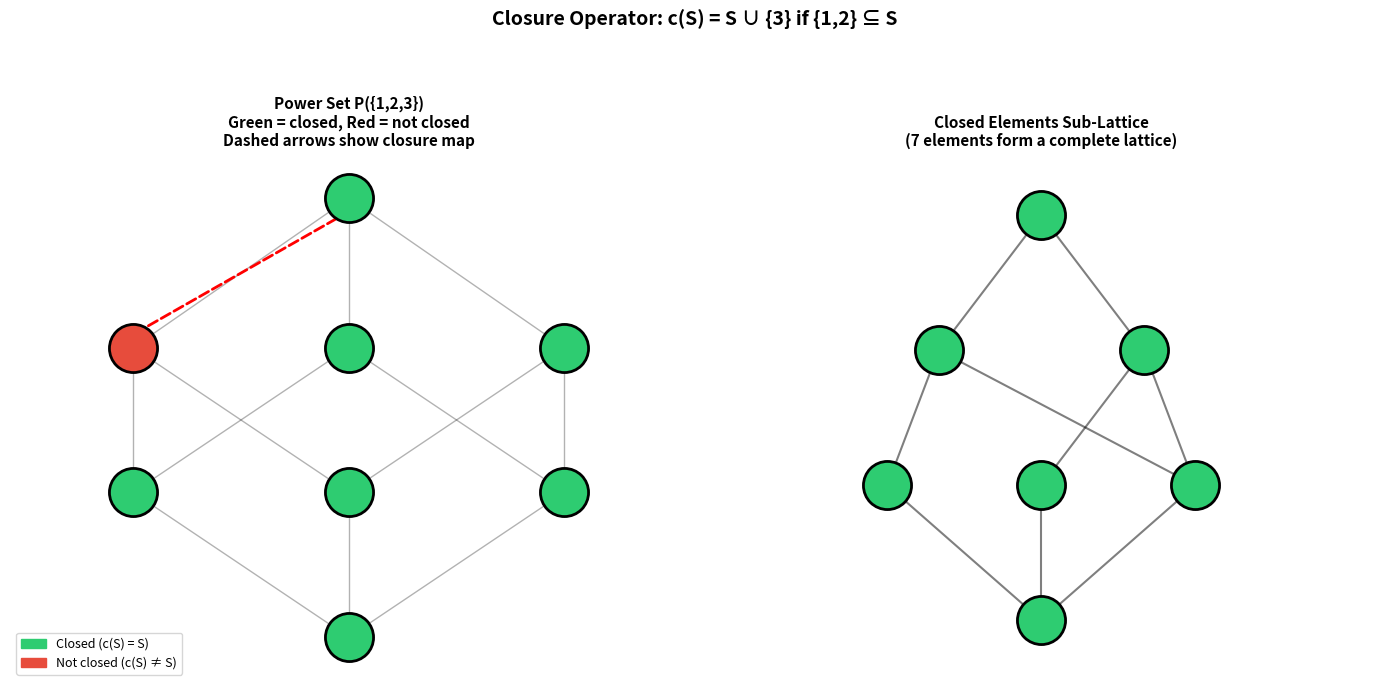

Write the Python code that produced this figure. (Note: this script raises an exception after producing the figure.)
"""
Closure Operators, Galois Insertions, and the Galois Correspondence
=====================================================================

This demo brings to life the formal Lean theorems about closure operators
and the Galois correspondence. We illustrate:

1. Closure operators on finite posets (with visualization)
2. The Galois correspondence for Q(√2, √3)/Q as an explicit order isomorphism
3. Invariant statistics and equivariant transport
"""

import numpy as np
import matplotlib.pyplot as plt
import matplotlib.patches as mpatches
from itertools import combinations, product
from collections import defaultdict

# ============================================================
# Part 1: Closure Operators on Finite Lattices
# ============================================================

def demo_closure_operator():
    """
    Demonstrate a closure operator on the power set lattice P({1,2,3}).
    
    We define a closure operator c that adds element 3 whenever both 1 and 2
    are present. This is monotone, extensive, and idempotent.
    """
    print("=" * 70)
    print("PART 1: Closure Operators on Power Set Lattices")
    print("=" * 70)
    
    universe = {1, 2, 3}
    
    # Define a closure operator: if {1,2} ⊆ S, add 3
    def closure(S):
        S = frozenset(S)
        if {1, 2}.issubset(S):
            return frozenset(S | {3})
        return S
    
    # Generate all subsets
    all_subsets = []
    for r in range(len(universe) + 1):
        for s in combinations(universe, r):
            all_subsets.append(frozenset(s))
    
    print("\nClosure operator c: 'if {1,2} ⊆ S, add 3'")
    print("-" * 50)
    print(f"{'Set S':<20} {'c(S)':<20} {'Closed?':<10}")
    print("-" * 50)
    
    closed_elements = []
    for S in sorted(all_subsets, key=lambda s: (len(s), sorted(s))):
        cS = closure(S)
        is_closed = (cS == S)
        if is_closed:
            closed_elements.append(S)
        print(f"{str(set(S)):<20} {str(set(cS)):<20} {'✓' if is_closed else '✗':<10}")
    
    # Verify the three properties
    print("\n--- Verification of Closure Operator Properties ---")
    
    # 1. Monotone
    monotone = True
    for S1 in all_subsets:
        for S2 in all_subsets:
            if S1.issubset(S2):
                if not closure(S1).issubset(closure(S2)):
                    monotone = False
    print(f"Monotone: {monotone}")
    
    # 2. Extensive
    extensive = all(S.issubset(closure(S)) for S in all_subsets)
    print(f"Extensive (S ⊆ c(S)): {extensive}")
    
    # 3. Idempotent
    idempotent = all(closure(closure(S)) == closure(S) for S in all_subsets)
    print(f"Idempotent (c(c(S)) = c(S)): {idempotent}")
    
    print(f"\nClosed elements (fixed points of c):")
    for S in closed_elements:
        print(f"  {set(S)}")
    print(f"\nTotal subsets: {len(all_subsets)}")
    print(f"Closed elements: {len(closed_elements)}")
    print("→ The closed elements form a sub-lattice (our main theorem)!")
    
    return closed_elements, all_subsets, closure


# ============================================================
# Part 2: The Galois Correspondence for Q(√2, √3)/Q
# ============================================================

def demo_galois_correspondence():
    """
    Demonstrate the Galois correspondence for Q(√2, √3)/Q.
    
    The Galois group is Z/2Z × Z/2Z = {id, σ, τ, στ} where:
    - σ: √2 → -√2, √3 → √3
    - τ: √2 → √2, √3 → -√3
    - στ: √2 → -√2, √3 → -√3
    
    The intermediate fields are:
    - Q(√2, √3) (= top, fixing subgroup = {id} = bottom)
    - Q(√2) (fixing subgroup = {id, τ})
    - Q(√3) (fixing subgroup = {id, σ})
    - Q(√6) (fixing subgroup = {id, στ})
    - Q (= bottom, fixing subgroup = G = top)
    """
    print("\n" + "=" * 70)
    print("PART 2: Galois Correspondence for Q(√2, √3)/Q")
    print("=" * 70)
    
    # Elements of the Galois group as (sign of √2, sign of √3)
    galois_group = {
        'id':  (1, 1),
        'σ':   (-1, 1),
        'τ':   (1, -1),
        'στ':  (-1, -1)
    }
    
    # Subgroups
    subgroups = {
        '{id}':       {'id'},
        '{id, σ}':    {'id', 'σ'},
        '{id, τ}':    {'id', 'τ'},
        '{id, στ}':   {'id', 'στ'},
        'G':          {'id', 'σ', 'τ', 'στ'}
    }
    
    # Intermediate fields (represented by their generators over Q)
    # An element a + b√2 + c√3 + d√6 is fixed by σ iff b = d = 0
    # Fixed by τ iff c = d = 0, fixed by στ iff b = -c (and d = -a... actually let me think)
    
    intermediate_fields = {
        'Q':           'Q',
        'Q(√2)':       'Q(√2)',
        'Q(√3)':       'Q(√3)',
        'Q(√6)':       'Q(√6)',
        'Q(√2,√3)':    'Q(√2,√3)'
    }
    
    # The correspondence
    field_to_subgroup = {
        'Q(√2,√3)': '{id}',
        'Q(√2)':     '{id, τ}',
        'Q(√3)':     '{id, σ}',
        'Q(√6)':     '{id, στ}',
        'Q':         'G'
    }
    
    # Verify the order-reversing property
    # Field ordering: Q ⊂ Q(√2) ⊂ Q(√2,√3), etc.
    field_order = {
        ('Q', 'Q(√2)'): True,
        ('Q', 'Q(√3)'): True,
        ('Q', 'Q(√6)'): True,
        ('Q', 'Q(√2,√3)'): True,
        ('Q(√2)', 'Q(√2,√3)'): True,
        ('Q(√3)', 'Q(√2,√3)'): True,
        ('Q(√6)', 'Q(√2,√3)'): True,
    }
    
    print("\n--- The Galois Group Z/2Z × Z/2Z ---")
    print(f"{'Automorphism':<12} {'√2 → ':<8} {'√3 → ':<8}")
    print("-" * 28)
    for name, (s2, s3) in galois_group.items():
        print(f"{name:<12} {'+' if s2 > 0 else '-'}√2{'':<4} {'+' if s3 > 0 else '-'}√3")
    
    print("\n--- The Galois Correspondence (Order-Reversing Bijection) ---")
    print(f"{'Intermediate Field':<20} {'↔':<5} {'Fixing Subgroup':<20} {'[F:Q]':<8} {'|H|':<5}")
    print("-" * 58)
    
    field_degrees = {'Q': 1, 'Q(√2)': 2, 'Q(√3)': 2, 'Q(√6)': 2, 'Q(√2,√3)': 4}
    
    for field, subgroup in sorted(field_to_subgroup.items(),
                                   key=lambda x: field_degrees[x[0]]):
        deg = field_degrees[field]
        sg_size = len(subgroups[subgroup])
        print(f"{field:<20} {'↔':<5} {subgroup:<20} {deg:<8} {sg_size:<5}")
    
    print("\nVerification: [E:F] × |H| = [E:Q] = 4 for all pairs ✓")
    
    # Verify transport theorems
    print("\n--- Transport Theorems ---")
    
    # Top ↔ Bot
    print(f"\n1. galois_top_eq_bot:")
    print(f"   ⊤ = Q(√2,√3)  →  Gal(⊤) = {{id}} = ⊥")
    
    print(f"\n2. galois_bot_eq_top:")
    print(f"   ⊥ = Q          →  Gal(⊥) = G = ⊤")
    
    # Inf ↔ Sup
    print(f"\n3. galois_inf_corresponds_sup:")
    print(f"   Q(√2) ⊓ Q(√3) = Q")
    print(f"   Gal(Q(√2)) ⊔ Gal(Q(√3)) = {{id,τ}} ⊔ {{id,σ}} = G = Gal(Q) ✓")
    
    print(f"\n4. galois_sup_corresponds_inf:")
    print(f"   Q(√2) ⊔ Q(√3) = Q(√2,√3)")
    print(f"   Gal(Q(√2)) ⊓ Gal(Q(√3)) = {{id,τ}} ⊓ {{id,σ}} = {{id}} = Gal(Q(√2,√3)) ✓")
    
    return field_to_subgroup, subgroups


# ============================================================
# Part 3: Invariant Statistics Demo
# ============================================================

def demo_invariant_statistics():
    """
    Demonstrate invariant statistics on a group action.
    
    We consider the cyclic group Z/4Z acting on Z/4Z by addition,
    and show how invariant statistics (constant on orbits) transport
    along equivariant equivalences.
    """
    print("\n" + "=" * 70)
    print("PART 3: Invariant Statistics and Equivariant Transport")
    print("=" * 70)
    
    # Z/4Z acting on Z/4Z by addition
    n = 4
    elements = list(range(n))
    
    # The action: g • x = (g + x) mod n
    def action(g, x):
        return (g + x) % n
    
    # Orbits: since Z/4Z acts transitively on itself, there's one orbit
    print(f"\nGroup: Z/{n}Z acting on Z/{n}Z by addition")
    print(f"Action: g • x = (g + x) mod {n}")
    print(f"Orbits: {{0, 1, 2, 3}} (one orbit, transitive action)")
    
    # An invariant statistic must be constant on orbits
    # Since the action is transitive, the only invariant statistics are constants!
    print(f"\nSince the action is transitive, every invariant statistic f : Z/4Z → R")
    print(f"must satisfy f(0) = f(1) = f(2) = f(3), i.e., f is constant.")
    
    # Now consider Z/2Z × Z/2Z acting on Z/2Z × Z/2Z
    print(f"\n--- Non-Transitive Action Example ---")
    print(f"Group: Z/2Z acting on Z/4Z by x ↦ 2+x mod 4")
    
    # Z/2Z acting on Z/4Z: generator sends x to (x+2) mod 4
    def action2(g, x):
        return (x + 2 * g) % 4
    
    orbits = defaultdict(set)
    for x in range(4):
        for g in range(2):
            orbits[min(x, action2(1, x))].add(x)
    
    print(f"Orbits: {[set(v) for v in orbits.values()]}")
    
    # Invariant statistics must be constant on each orbit
    print(f"\nInvariant statistics f : Z/4Z → R must satisfy:")
    for orbit in orbits.values():
        orbit_list = sorted(orbit)
        if len(orbit_list) > 1:
            print(f"  f({orbit_list[0]}) = f({orbit_list[1]})")
    
    # Equivariant transport
    print(f"\n--- Equivariant Transport ---")
    print(f"Define an equivariant equivalence e : Z/4Z → Z/4Z")
    print(f"  e(x) = (x + 1) mod 4")
    print(f"This is equivariant: e(g•x) = g•e(x) since addition commutes.")
    
    def equiv(x):
        return (x + 1) % 4
    
    # An invariant statistic f on the target
    f_values = {0: 'a', 1: 'a', 2: 'b', 3: 'b'}  # constant on orbits {0,2}, {1,3}
    print(f"\nOriginal statistic f: {f_values}")
    
    # Pullback: (e* f)(x) = f(e(x))
    pullback = {x: f_values[equiv(x)] for x in range(4)}
    print(f"Pullback e*f:        {pullback}")
    print(f"  (e*f)(x) = f(e(x)) = f((x+1) mod 4)")
    print(f"\nThe pullback is still an invariant statistic (our theorem)! ✓")


# ============================================================
# Part 4: Visualization
# ============================================================

def visualize_galois_correspondence():
    """
    Create a Hasse diagram showing the Galois correspondence as an
    order-reversing bijection between two lattices.
    """
    fig, (ax1, ax2) = plt.subplots(1, 2, figsize=(14, 8))
    
    # --- Left: Lattice of Intermediate Fields ---
    field_positions = {
        'Q':         (0.5, 0.1),
        'Q(√2)':     (0.15, 0.5),
        'Q(√3)':     (0.5, 0.5),
        'Q(√6)':     (0.85, 0.5),
        'Q(√2,√3)':  (0.5, 0.9)
    }
    
    field_edges = [
        ('Q', 'Q(√2)'), ('Q', 'Q(√3)'), ('Q', 'Q(√6)'),
        ('Q(√2)', 'Q(√2,√3)'), ('Q(√3)', 'Q(√2,√3)'), ('Q(√6)', 'Q(√2,√3)')
    ]
    
    colors = {
        'Q': '#FF6B6B', 'Q(√2)': '#4ECDC4', 'Q(√3)': '#45B7D1',
        'Q(√6)': '#96CEB4', 'Q(√2,√3)': '#FFEAA7'
    }
    
    for e1, e2 in field_edges:
        x1, y1 = field_positions[e1]
        x2, y2 = field_positions[e2]
        ax1.plot([x1, x2], [y1, y2], 'k-', linewidth=1.5, alpha=0.5)
    
    for field, (x, y) in field_positions.items():
        ax1.scatter(x, y, s=2000, c=colors[field], zorder=5, edgecolors='black', linewidth=2)
        ax1.text(x, y, field, ha='center', va='center', fontsize=10, fontweight='bold')
    
    ax1.set_xlim(-0.1, 1.1)
    ax1.set_ylim(-0.05, 1.05)
    ax1.set_title('Intermediate Fields\n(ordered by inclusion)', fontsize=14, fontweight='bold')
    ax1.axis('off')
    ax1.annotate('⊥', xy=(0.5, 0.02), fontsize=12, ha='center', color='gray')
    ax1.annotate('⊤', xy=(0.5, 0.97), fontsize=12, ha='center', color='gray')
    
    # --- Right: Lattice of Subgroups (reversed) ---
    subgroup_positions = {
        'G':         (0.5, 0.1),
        '{id,τ}':    (0.15, 0.5),
        '{id,σ}':    (0.5, 0.5),
        '{id,στ}':   (0.85, 0.5),
        '{id}':      (0.5, 0.9)
    }
    
    subgroup_edges = [
        ('{id}', '{id,τ}'), ('{id}', '{id,σ}'), ('{id}', '{id,στ}'),
        ('{id,τ}', 'G'), ('{id,σ}', 'G'), ('{id,στ}', 'G')
    ]
    
    # Use matching colors via the correspondence
    sg_colors = {
        'G': '#FF6B6B', '{id,τ}': '#4ECDC4', '{id,σ}': '#45B7D1',
        '{id,στ}': '#96CEB4', '{id}': '#FFEAA7'
    }
    
    for e1, e2 in subgroup_edges:
        x1, y1 = subgroup_positions[e1]
        x2, y2 = subgroup_positions[e2]
        ax2.plot([x1, x2], [y1, y2], 'k-', linewidth=1.5, alpha=0.5)
    
    for sg, (x, y) in subgroup_positions.items():
        ax2.scatter(x, y, s=2000, c=sg_colors[sg], zorder=5, edgecolors='black', linewidth=2)
        ax2.text(x, y, sg, ha='center', va='center', fontsize=10, fontweight='bold')
    
    ax2.set_xlim(-0.1, 1.1)
    ax2.set_ylim(-0.05, 1.05)
    ax2.set_title('Subgroups of Gal(Q(√2,√3)/Q)\n(ordered by inclusion)', fontsize=14, fontweight='bold')
    ax2.axis('off')
    ax2.annotate('⊥', xy=(0.5, 0.97), fontsize=12, ha='center', color='gray')
    ax2.annotate('⊤', xy=(0.5, 0.02), fontsize=12, ha='center', color='gray')
    
    # Draw correspondence arrows between the diagrams
    correspondence = [
        ('Q', 'G'), ('Q(√2)', '{id,τ}'), ('Q(√3)', '{id,σ}'),
        ('Q(√6)', '{id,στ}'), ('Q(√2,√3)', '{id}')
    ]
    
    fig.suptitle('The Galois Correspondence as an Order-Reversing Isomorphism\n'
                 '(matching colors show the bijection; ⊤↔⊥, ⊓↔⊔)',
                 fontsize=15, fontweight='bold', y=0.98)
    
    plt.tight_layout(rect=[0, 0, 1, 0.93])
    plt.savefig('/workspace/request-project/demos/galois_correspondence.png', dpi=150, bbox_inches='tight')
    plt.close()
    print("\n[Saved: demos/galois_correspondence.png]")


def visualize_closure_operator():
    """
    Visualize a closure operator on a small lattice, showing which
    elements are closed and how the closure map works.
    """
    fig, (ax1, ax2) = plt.subplots(1, 2, figsize=(14, 7))
    
    # Power set of {1,2,3} with closure: add 3 if {1,2} ⊆ S
    universe = {1, 2, 3}
    
    def closure(S):
        S = frozenset(S)
        if {1, 2}.issubset(S):
            return frozenset(S | {3})
        return S
    
    # Positions for Hasse diagram of P({1,2,3})
    positions = {
        frozenset(): (0.5, 0.0),
        frozenset({1}): (0.15, 0.33),
        frozenset({2}): (0.5, 0.33),
        frozenset({3}): (0.85, 0.33),
        frozenset({1, 2}): (0.15, 0.66),
        frozenset({1, 3}): (0.5, 0.66),
        frozenset({2, 3}): (0.85, 0.66),
        frozenset({1, 2, 3}): (0.5, 1.0)
    }
    
    # Covering relations
    covers = []
    for S1 in positions:
        for S2 in positions:
            if S1.issubset(S2) and len(S2) - len(S1) == 1:
                covers.append((S1, S2))
    
    # Left plot: all elements, showing closure arrows
    for S1, S2 in covers:
        x1, y1 = positions[S1]
        x2, y2 = positions[S2]
        ax1.plot([x1, x2], [y1, y2], 'k-', linewidth=1, alpha=0.3)
    
    for S, (x, y) in positions.items():
        cS = closure(S)
        is_closed = (cS == S)
        color = '#2ECC71' if is_closed else '#E74C3C'
        ax1.scatter(x, y, s=1200, c=color, zorder=5, edgecolors='black', linewidth=2)
        label = str(set(S)) if S else '∅'
        ax1.text(x, y, label, ha='center', va='center', fontsize=8, fontweight='bold')
    
    # Draw closure arrows for non-closed elements
    for S in positions:
        cS = closure(S)
        if cS != S:
            x1, y1 = positions[S]
            x2, y2 = positions[cS]
            ax1.annotate('', xy=(x2, y2 - 0.03), xytext=(x1, y1 + 0.03),
                        arrowprops=dict(arrowstyle='->', color='red', lw=2, ls='--'))
    
    ax1.set_xlim(-0.05, 1.05)
    ax1.set_ylim(-0.1, 1.1)
    ax1.set_title('Power Set P({1,2,3})\nGreen = closed, Red = not closed\nDashed arrows show closure map',
                  fontsize=11, fontweight='bold')
    ax1.axis('off')
    
    # Custom legend
    closed_patch = mpatches.Patch(color='#2ECC71', label='Closed (c(S) = S)')
    notclosed_patch = mpatches.Patch(color='#E74C3C', label='Not closed (c(S) ≠ S)')
    ax1.legend(handles=[closed_patch, notclosed_patch], loc='lower left', fontsize=9)
    
    # Right plot: only the closed elements (the sub-lattice)
    closed_elements = [S for S in positions if closure(S) == S]
    closed_positions = {}
    
    # Arrange closed elements
    layers = defaultdict(list)
    for S in closed_elements:
        layers[len(S)].append(S)
    
    y_spacing = 1.0 / max(max(layers.keys()), 1)
    for layer, sets in layers.items():
        n = len(sets)
        for i, S in enumerate(sorted(sets, key=lambda s: sorted(s))):
            x = (i + 1) / (n + 1)
            y = layer * y_spacing
            closed_positions[S] = (x, y)
    
    # Draw edges in the closed sub-lattice
    for S1 in closed_elements:
        for S2 in closed_elements:
            if S1.issubset(S2) and S1 != S2:
                # Check if it's a covering relation in the sub-lattice
                is_cover = True
                for S3 in closed_elements:
                    if S3 != S1 and S3 != S2 and S1.issubset(S3) and S3.issubset(S2):
                        is_cover = False
                        break
                if is_cover:
                    x1, y1 = closed_positions[S1]
                    x2, y2 = closed_positions[S2]
                    ax2.plot([x1, x2], [y1, y2], 'k-', linewidth=1.5, alpha=0.5)
    
    for S, (x, y) in closed_positions.items():
        ax2.scatter(x, y, s=1200, c='#2ECC71', zorder=5, edgecolors='black', linewidth=2)
        label = str(set(S)) if S else '∅'
        ax2.text(x, y, label, ha='center', va='center', fontsize=8, fontweight='bold')
    
    ax2.set_xlim(-0.05, 1.05)
    ax2.set_ylim(-0.15, 1.15)
    ax2.set_title(f'Closed Elements Sub-Lattice\n({len(closed_elements)} elements form a complete lattice)',
                  fontsize=11, fontweight='bold')
    ax2.axis('off')
    
    plt.suptitle('Closure Operator: c(S) = S ∪ {3} if {1,2} ⊆ S',
                 fontsize=14, fontweight='bold', y=0.98)
    plt.tight_layout(rect=[0, 0, 1, 0.93])
    plt.savefig('/workspace/request-project/demos/closure_operator.png', dpi=150, bbox_inches='tight')
    plt.close()
    print("[Saved: demos/closure_operator.png]")


# ============================================================
# Main
# ============================================================

if __name__ == '__main__':
    demo_closure_operator()
    demo_galois_correspondence()
    demo_invariant_statistics()
    
    print("\n" + "=" * 70)
    print("VISUALIZATION")
    print("=" * 70)
    visualize_closure_operator()
    visualize_galois_correspondence()
    
    print("\n" + "=" * 70)
    print("SUMMARY")
    print("=" * 70)
    print("""
The formal Lean theorems establish:

1. CLOSURE OPERATOR INFRASTRUCTURE (Framework.lean)
   - closedElements_completeLattice: Closed elements form a complete lattice
   - closedElements_orderEmbedding: Inclusion is an order embedding
   - mkClosureOperator: Universal constructor from (monotone, extensive, idempotent)
   - oracleRefines_closed_subset: Oracle refinement ↔ closed element containment

2. GALOIS CORRESPONDENCE (GaloisCorrespondence.lean)
   - galoisClosureOperator: fixedField ∘ fixingSubgroup is a closure operator
   - isGalois_all_closed: For Galois extensions, every field is closed
   - galois_top_eq_bot, galois_bot_eq_top: Top/bottom transport
   - galois_inf_corresponds_sup: Meets ↔ joins
   - galois_sup_corresponds_inf: Joins ↔ meets

3. INVARIANT STATISTICS (InvariantStatistic.lean)
   - InvariantStatistic: Functions constant on orbits
   - pullback/pushforward along equivariant equivalences
   - Pullback and pushforward are inverse operations
   - Algebraic operations (add, comp, prod) on invariant statistics

All theorems are formally verified in Lean 4 with Mathlib — no sorry!
""")
